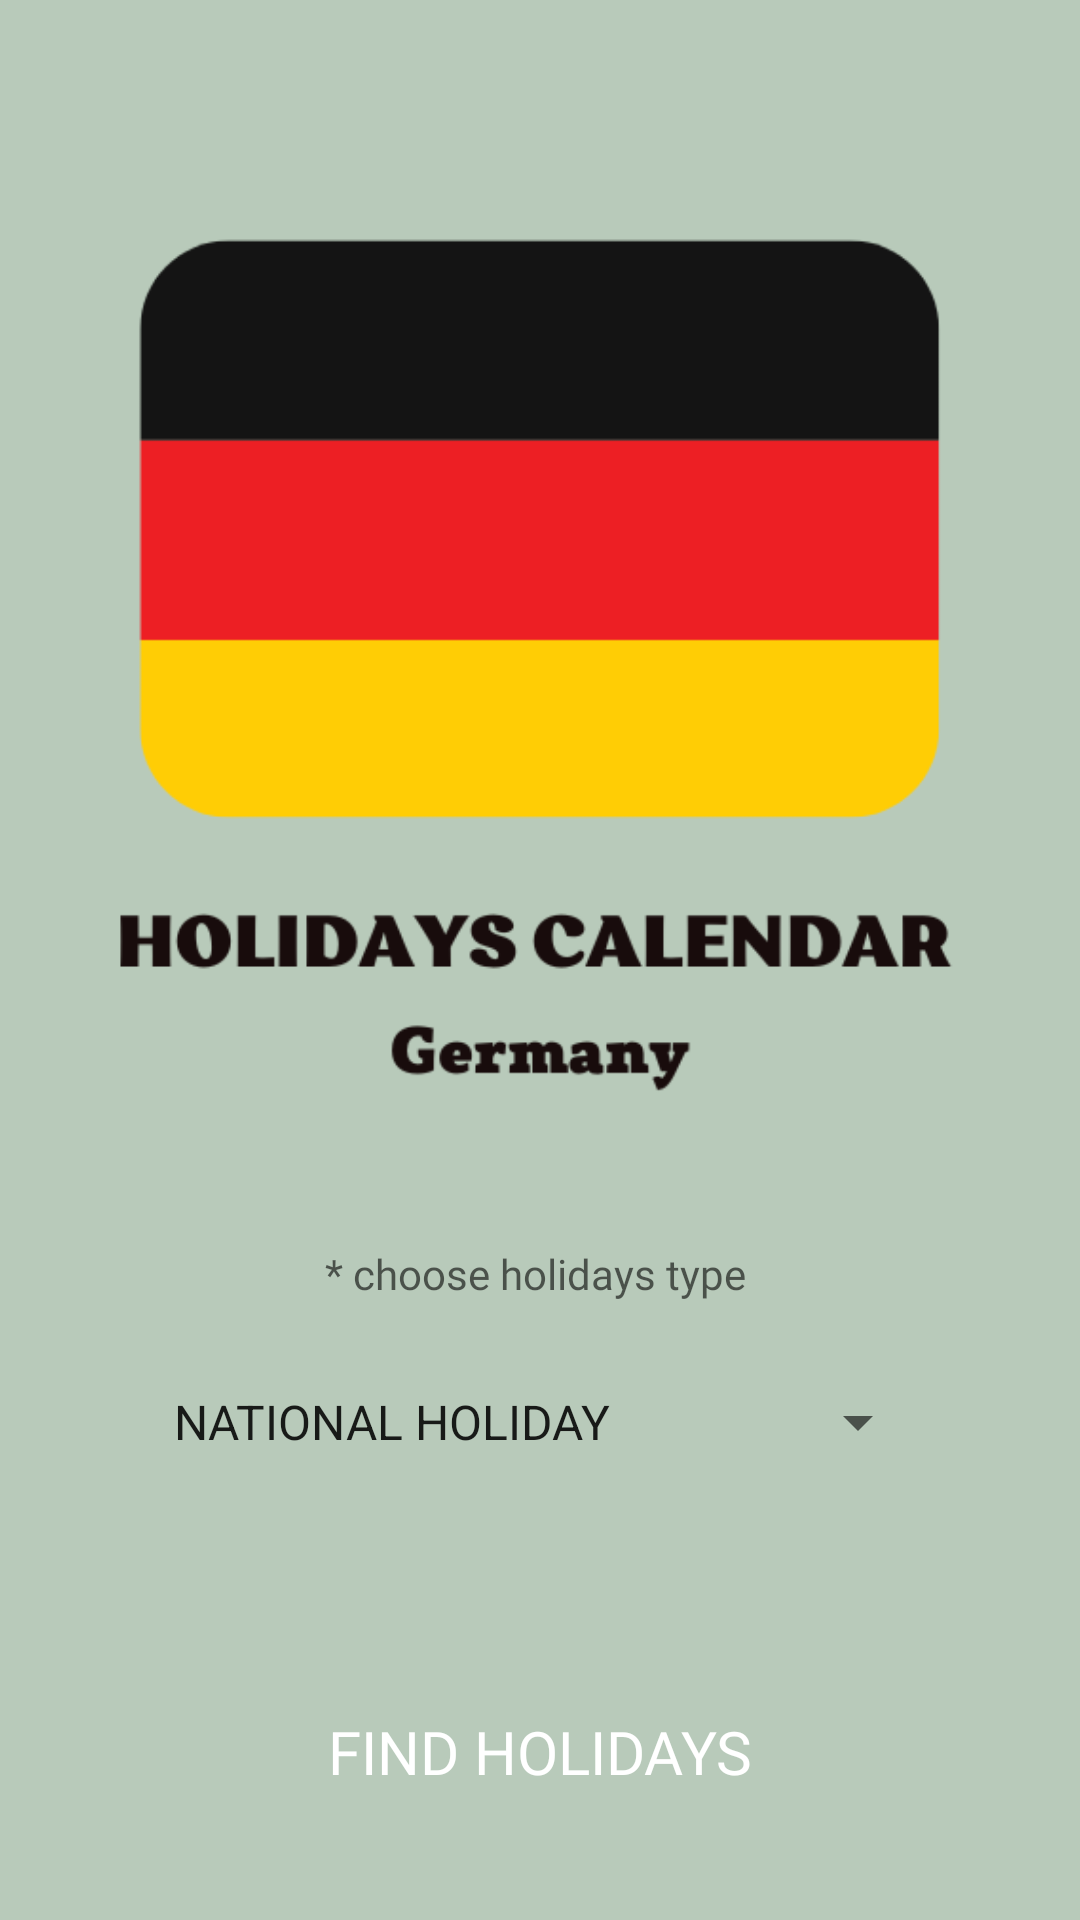

Android layout source for this screen:
<!-- AndroidManifest.xml: application theme Theme.HolidaysGermany -->
<!-- res/layout/fragment_start.xml -->
<?xml version="1.0" encoding="utf-8"?>
<androidx.constraintlayout.widget.ConstraintLayout xmlns:android="http://schemas.android.com/apk/res/android"
    xmlns:app="http://schemas.android.com/apk/res-auto"
    xmlns:tools="http://schemas.android.com/tools"
    android:layout_width="match_parent"
    android:layout_height="match_parent"
    android:background="@color/main_colour_"
    tools:context=".StartFragment">

    <androidx.constraintlayout.widget.Guideline
        android:id="@+id/guideline_hor_10"
        android:layout_width="wrap_content"
        android:layout_height="wrap_content"
        android:orientation="horizontal"
        app:layout_constraintGuide_percent="0.10" />

    <androidx.constraintlayout.widget.Guideline
        android:id="@+id/guideline_hor_05"
        android:layout_width="wrap_content"
        android:layout_height="wrap_content"
        android:orientation="horizontal"
        app:layout_constraintGuide_percent="0.05" />

    <androidx.constraintlayout.widget.Guideline
        android:id="@+id/guideline_hor_95"
        android:layout_width="wrap_content"
        android:layout_height="wrap_content"
        android:orientation="horizontal"
        app:layout_constraintGuide_percent="0.95" />

    <androidx.constraintlayout.widget.Guideline
        android:id="@+id/guideline_hor_50"
        android:layout_width="wrap_content"
        android:layout_height="wrap_content"
        android:orientation="horizontal"
        app:layout_constraintGuide_percent="0.50" />

    <androidx.constraintlayout.widget.Guideline
        android:id="@+id/guideline_vert_95"
        android:layout_width="wrap_content"
        android:layout_height="wrap_content"
        android:orientation="vertical"
        app:layout_constraintGuide_percent="0.95" />

    <androidx.constraintlayout.widget.Guideline
        android:id="@+id/guideline_vert_05"
        android:layout_width="wrap_content"
        android:layout_height="wrap_content"
        android:orientation="vertical"
        app:layout_constraintGuide_percent="0.05" />

    <ImageView
        android:id="@+id/img_main_logo"
        android:layout_width="0dp"
        android:layout_height="0dp"
        android:src="@drawable/main_logo"
        app:layout_constraintDimensionRatio="1,1"
        app:layout_constraintEnd_toEndOf="@id/guideline_vert_95"
        app:layout_constraintStart_toStartOf="@id/guideline_vert_05"
        app:layout_constraintTop_toTopOf="@id/guideline_hor_10" />

    <ImageView
        android:id="@+id/btn_settings"
        android:layout_width="0dp"
        android:layout_height="0dp"
        android:elevation="1dp"
        android:src="@drawable/ic_baseline_settings_24"
        app:layout_constraintBottom_toBottomOf="@id/guideline_hor_10"
        app:layout_constraintDimensionRatio="1,1"
        app:layout_constraintEnd_toEndOf="@id/guideline_vert_95"
        app:layout_constraintTop_toTopOf="@id/guideline_hor_05" />


    <Spinner
        android:id="@+id/spinner_delivery_company"
        android:layout_width="0dp"
        android:layout_height="wrap_content"
        android:layout_margin="32dp"
        android:entries="@array/diff_levels"
        android:gravity="center"
        android:minHeight="48dp"
        app:layout_constraintBottom_toTopOf="@id/btn_confirm"
        app:layout_constraintEnd_toEndOf="@id/guideline_vert_95"
        app:layout_constraintStart_toStartOf="@id/guideline_vert_05"
        app:layout_constraintTop_toBottomOf="@id/img_main_logo" />

    <TextView
        android:id="@+id/text_pass"
        android:layout_width="wrap_content"
        android:layout_height="wrap_content"
        android:layout_marginBottom="16dp"
        android:fontFamily="@font/montserrat_black"
        android:gravity="center"
        android:hint="* choose holidays type "
        android:textAllCaps="true"
        app:layout_constraintBottom_toTopOf="@id/spinner_delivery_company"
        app:layout_constraintEnd_toEndOf="@id/guideline_vert_95"
        app:layout_constraintStart_toStartOf="@id/guideline_vert_05" />

    <androidx.appcompat.widget.AppCompatButton
        android:id="@+id/btn_confirm"
        android:layout_width="0dp"
        android:layout_height="wrap_content"
        android:background="@drawable/custom_cornered_btn"
        android:fontFamily="@font/montserrat_black"
        android:text="find holidays"
        android:textAllCaps="true"
        android:textColor="@color/white"
        android:textSize="20sp"
        app:layout_constraintBottom_toBottomOf="@id/guideline_hor_95"
        app:layout_constraintEnd_toEndOf="@id/guideline_vert_95"
        app:layout_constraintHorizontal_bias="0.0"
        app:layout_constraintStart_toStartOf="@id/guideline_vert_05" />


</androidx.constraintlayout.widget.ConstraintLayout>
<!-- resources referenced by this layout -->
<resources>
  <string-array name="diff_levels">
        <item>NATIONAL HOLIDAY</item>
          <item>SEASON</item>
          <item>STATE HOLIDAY</item>
          <item>OPTIONAL HOLIDAY</item>
          <item>LOCAL HOLIDAY</item>
          <item>CHRISTIAN</item>
          <item>OFFICIAL HOLIDAY</item>
      </string-array>
  <color name="main_colour_">#B8CABA</color>
  <color name="white">#FFFFFFFF</color>
  <!-- drawable main_logo: png bitmap (drawable, 17240 bytes) -->
  <style name="Theme.HolidaysGermany" parent="Theme.MaterialComponents.DayNight.NoActionBar">
          <item name="colorPrimary">@color/add_colour_the_most_dark</item>
          <item name="colorPrimaryVariant">@color/black</item>
          <item name="colorOnPrimary">@color/add_colour_3_text_btn</item>
          
          <item name="colorSecondary">@color/teal_200</item>
          <item name="colorSecondaryVariant">@color/teal_700</item>
          <item name="colorOnSecondary">@color/black</item>
          
          <item name="android:statusBarColor" tools:targetApi="l">?attr/colorPrimaryVariant</item>
          
      </style>
  <color name="add_colour_the_most_dark">#180C0C</color>
  <color name="black">#FF000000</color>
  <color name="add_colour_3_text_btn">#F2F2EF</color>
  <color name="teal_200">#FF03DAC5</color>
  <color name="teal_700">#FF018786</color>
</resources>
